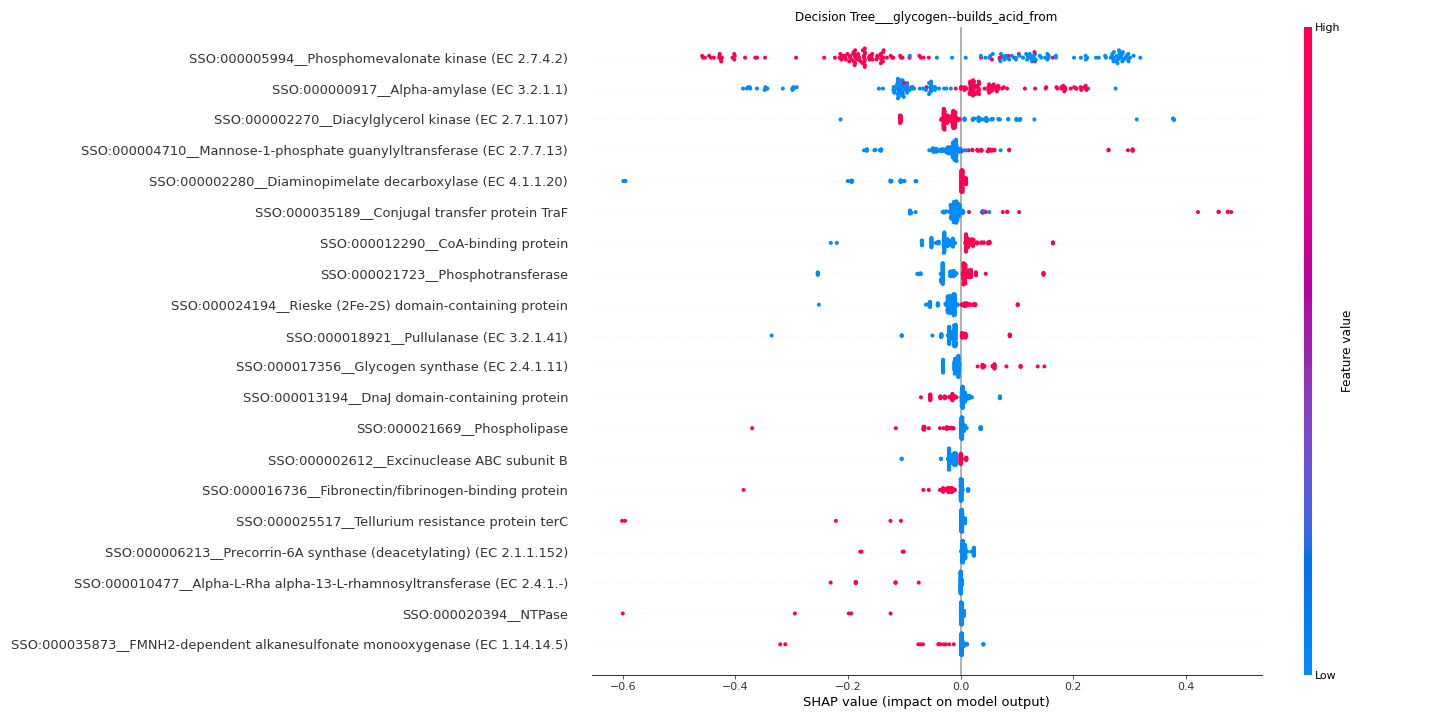

Data behind this chart, as committed beside it:
feature	importance
SSO:000005994__Phosphomevalonate kinase …	0.1961
SSO:000000917__Alpha-amylase (EC 3.2.1.1…	0.107
SSO:000002270__Diacylglycerol kinase (EC…	0.04546
SSO:000004710__Mannose-1-phosphate guany…	0.03997
SSO:000002280__Diaminopimelate decarboxy…	0.03939
SSO:000035189__Conjugal transfer protein…	0.03225
SSO:000012290__CoA-binding protein	0.03091
SSO:000021723__Phosphotransferase	0.03027
SSO:000024194__Rieske (2Fe-2S) domain-co…	0.02253
SSO:000018921__Pullulanase (EC 3.2.1.41)	0.01991
SSO:000017356__Glycogen synthase (EC 2.4…	0.01792
SSO:000013194__DnaJ domain-containing pr…	0.01387
SSO:000021669__Phospholipase	0.01353
SSO:000002612__Excinuclease ABC subunit …	0.01237
SSO:000016736__Fibronectin/fibrinogen-bi…	0.01211
SSO:000025517__Tellurium resistance prot…	0.01178
SSO:000006213__Precorrin-6A synthase (de…	0.01144
SSO:000010477__Alpha-L-Rha alpha-13-L-rh…	0.0104
SSO:000020394__NTPase	0.009857
SSO:000035873__FMNH2-dependent alkanesul…	0.008709
